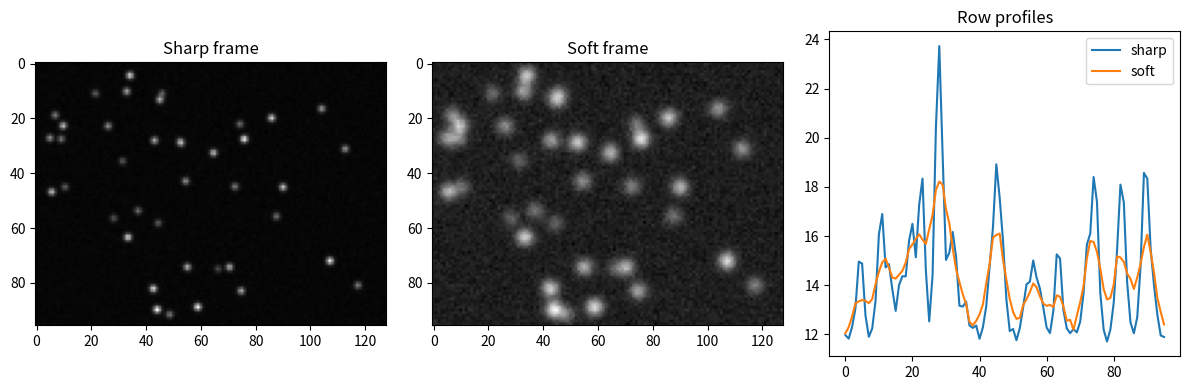

Write the Python code that produced this figure.
import numpy as np
import matplotlib.pyplot as plt

rng = np.random.default_rng(2024)
frame_height, frame_width = 96, 128
star_count = 40
sky_background_level = 12.0
read_noise_sigma = 1.5
star_rows = rng.uniform(4, frame_height - 4, star_count)
star_cols = rng.uniform(4, frame_width - 4, star_count)
star_brightness = rng.uniform(60, 240, star_count)
yy, xx = np.mgrid[0:frame_height, 0:frame_width]
print(f"Frame size: {frame_height} x {frame_width} pixels with {star_count} stars and background {sky_background_level}")
if star_count > 30:
    print("Dense field: overlapping halos are possible near bright stars.")
sharp_sigma = 0.9
soft_sigma = 2.2
print("Point spread widths (pixels):", sharp_sigma, "sharp vs", soft_sigma, "soft")

sharp_frame = np.full((frame_height, frame_width), sky_background_level)
soft_frame = np.full((frame_height, frame_width), sky_background_level)
for row, col, brightness in zip(star_rows, star_cols, star_brightness):
    distance_sq = (yy - row) ** 2 + (xx - col) ** 2
    sharp_frame += brightness * np.exp(-distance_sq / (2 * sharp_sigma ** 2))
    soft_frame += (brightness * (sharp_sigma / soft_sigma) ** 2
                   * np.exp(-distance_sq / (2 * soft_sigma ** 2)))
sharp_frame += rng.normal(0, read_noise_sigma, sharp_frame.shape)
soft_frame += rng.normal(0, read_noise_sigma, soft_frame.shape)
sharp_frame = np.clip(sharp_frame, 0, 255)
soft_frame = np.clip(soft_frame, 0, 255)
print(f"Sharp frame range: {sharp_frame.min():.1f} to {sharp_frame.max():.1f}; mean {sharp_frame.mean():.2f}")
print(f"Soft frame range:  {soft_frame.min():.1f} to {soft_frame.max():.1f}; mean {soft_frame.mean():.2f}")
sharp_peak_fraction = (sharp_frame > 200).mean()
soft_peak_fraction = (soft_frame > 200).mean()
print(f"Pixels above 200: sharp {sharp_peak_fraction:.4f}, soft {soft_peak_fraction:.4f}")

laplacian_kernel = np.array([[0, 1, 0], [1, -4, 1], [0, 1, 0]], dtype=float)
padded_sharp = np.pad(sharp_frame, 1, mode="edge")
padded_soft = np.pad(soft_frame, 1, mode="edge")
laplacian_sharp = np.zeros_like(sharp_frame)
laplacian_soft = np.zeros_like(soft_frame)
for dy in range(3):
    for dx in range(3):
        weight = laplacian_kernel[dy, dx]
        if weight:
            laplacian_sharp += weight * padded_sharp[dy:dy + frame_height, dx:dx + frame_width]
            laplacian_soft += weight * padded_soft[dy:dy + frame_height, dx:dx + frame_width]
laplacian_variance_sharp = float(laplacian_sharp.var())
laplacian_variance_soft = float(laplacian_soft.var())
gradient_rows_sharp, gradient_cols_sharp = np.gradient(sharp_frame)
gradient_rows_soft, gradient_cols_soft = np.gradient(soft_frame)
gradient_energy_sharp = float(np.mean(gradient_rows_sharp ** 2 + gradient_cols_sharp ** 2))
gradient_energy_soft = float(np.mean(gradient_rows_soft ** 2 + gradient_cols_soft ** 2))
histogram_sharp, _ = np.histogram(sharp_frame, bins=64, range=(0, 255))
histogram_soft, _ = np.histogram(soft_frame, bins=64, range=(0, 255))
probability_sharp = histogram_sharp[histogram_sharp > 0] / histogram_sharp.sum()
probability_soft = histogram_soft[histogram_soft > 0] / histogram_soft.sum()
entropy_sharp = float(-(probability_sharp * np.log2(probability_sharp)).sum())
entropy_soft = float(-(probability_soft * np.log2(probability_soft)).sum())
print(f"Laplacian variance: sharp {laplacian_variance_sharp:.2f}, soft {laplacian_variance_soft:.2f}")
print(f"Gradient energy:    sharp {gradient_energy_sharp:.2f}, soft {gradient_energy_soft:.2f}")
print(f"Histogram entropy:  sharp {entropy_sharp:.3f} bits, soft {entropy_soft:.3f} bits")
if laplacian_variance_soft > 0:
    print(f"Laplacian ratio (sharp / soft): {laplacian_variance_sharp / laplacian_variance_soft:.2f}")

brightest_order = np.argsort(star_brightness)[::-1][:8]
half_window = 5
width_rows = []
for star_index in brightest_order:
    center_row = int(round(star_rows[star_index]))
    center_col = int(round(star_cols[star_index]))
    top = max(center_row - half_window, 0)
    bottom = min(center_row + half_window + 1, frame_height)
    left = max(center_col - half_window, 0)
    right = min(center_col + half_window + 1, frame_width)
    for label, frame in (("sharp", sharp_frame), ("soft", soft_frame)):
        patch = frame[top:bottom, left:right] - sky_background_level
        patch = np.clip(patch, 0, None)
        total_flux = patch.sum()
        if total_flux <= 0:
            continue
        patch_rows, patch_cols = np.mgrid[top:bottom, left:right]
        centroid_row = (patch * patch_rows).sum() / total_flux
        centroid_col = (patch * patch_cols).sum() / total_flux
        spread_sq = (patch * ((patch_rows - centroid_row) ** 2 + (patch_cols - centroid_col) ** 2)).sum() / total_flux
        fwhm_estimate = 2.3548 * np.sqrt(spread_sq / 2)
        width_rows.append((int(star_index), label, round(float(total_flux), 1), round(float(fwhm_estimate), 3)))
for star_index, label, flux, fwhm in width_rows:
    print(f"star {star_index:2d} {label:5s} flux {flux:9.1f} fwhm {fwhm:6.3f}")
sharp_widths = [row[3] for row in width_rows if row[1] == "sharp"]
soft_widths = [row[3] for row in width_rows if row[1] == "soft"]
print("Median FWHM sharp:", round(float(np.median(sharp_widths)), 3))
print("Median FWHM soft: ", round(float(np.median(soft_widths)), 3))

tile_rows, tile_cols = 3, 4
tile_height = frame_height // tile_rows
tile_width = frame_width // tile_cols
tile_report = []
for tile_row in range(tile_rows):
    for tile_col in range(tile_cols):
        row_slice = slice(tile_row * tile_height, (tile_row + 1) * tile_height)
        col_slice = slice(tile_col * tile_width, (tile_col + 1) * tile_width)
        sharp_tile = laplacian_sharp[row_slice, col_slice]
        soft_tile = laplacian_soft[row_slice, col_slice]
        sharp_score = float(sharp_tile.var())
        soft_score = float(soft_tile.var())
        ratio = sharp_score / soft_score if soft_score else float("inf")
        if ratio > 4:
            tile_verdict = "strongly softened"
        elif ratio > 2:
            tile_verdict = "softened"
        elif ratio > 1.2:
            tile_verdict = "slightly softened"
        else:
            tile_verdict = "similar"
        tile_report.append((tile_row, tile_col, round(sharp_score, 2), round(soft_score, 2), round(ratio, 2), tile_verdict))
for tile_row, tile_col, sharp_score, soft_score, ratio, tile_verdict in tile_report:
    print(f"tile ({tile_row},{tile_col}): sharp {sharp_score:9.2f} soft {soft_score:8.2f} ratio {ratio:6.2f} -> {tile_verdict}")
softened_tiles = sum(1 for row in tile_report if row[5] != "similar")
print(f"Tiles showing softening: {softened_tiles} of {len(tile_report)}")
row_profile_sharp = sharp_frame.mean(axis=1)
row_profile_soft = soft_frame.mean(axis=1)
profile_difference = float(np.abs(row_profile_sharp - row_profile_soft).mean())
print(f"Mean absolute row-profile difference: {profile_difference:.3f}")
column_profile_sharp = sharp_frame.mean(axis=0)
column_profile_soft = soft_frame.mean(axis=0)
column_difference = float(np.abs(column_profile_sharp - column_profile_soft).mean())
print(f"Mean absolute column-profile difference: {column_difference:.3f}")
correlation = float(np.corrcoef(sharp_frame.ravel(), soft_frame.ravel())[0, 1])
print(f"Pixel correlation between frames: {correlation:.4f}")
mean_sharp, mean_soft = sharp_frame.mean(), soft_frame.mean()
variance_sharp, variance_soft = sharp_frame.var(), soft_frame.var()
covariance = float(((sharp_frame - mean_sharp) * (soft_frame - mean_soft)).mean())
constant_one, constant_two = (0.01 * 255) ** 2, (0.03 * 255) ** 2
similarity_index = ((2 * mean_sharp * mean_soft + constant_one) * (2 * covariance + constant_two)) / ((mean_sharp ** 2 + mean_soft ** 2 + constant_one) * (variance_sharp + variance_soft + constant_two))
print(f"Global structural similarity: {similarity_index:.4f}")
contrast_sharp = float(sharp_frame.std() / sharp_frame.mean())
contrast_soft = float(soft_frame.std() / soft_frame.mean())
print(f"RMS contrast: sharp {contrast_sharp:.4f}, soft {contrast_soft:.4f}")
edge_threshold = np.percentile(np.abs(laplacian_sharp), 99)
edge_pixels_sharp = int((np.abs(laplacian_sharp) > edge_threshold).sum())
edge_pixels_soft = int((np.abs(laplacian_soft) > edge_threshold).sum())
print(f"Strong edge pixels above the sharp 99th percentile: sharp {edge_pixels_sharp}, soft {edge_pixels_soft}")

metric_votes = []
laplacian_ratio = laplacian_variance_sharp / laplacian_variance_soft
if laplacian_ratio > 3:
    metric_votes.append(("laplacian", "defocused", laplacian_ratio))
elif laplacian_ratio > 1.5:
    metric_votes.append(("laplacian", "slightly defocused", laplacian_ratio))
else:
    metric_votes.append(("laplacian", "in focus", laplacian_ratio))
gradient_ratio = gradient_energy_sharp / gradient_energy_soft
if gradient_ratio > 3:
    metric_votes.append(("gradient", "defocused", gradient_ratio))
elif gradient_ratio > 1.5:
    metric_votes.append(("gradient", "slightly defocused", gradient_ratio))
else:
    metric_votes.append(("gradient", "in focus", gradient_ratio))
fwhm_ratio = float(np.median(soft_widths) / np.median(sharp_widths))
if fwhm_ratio > 2:
    metric_votes.append(("fwhm", "defocused", fwhm_ratio))
elif fwhm_ratio > 1.3:
    metric_votes.append(("fwhm", "slightly defocused", fwhm_ratio))
else:
    metric_votes.append(("fwhm", "in focus", fwhm_ratio))
if similarity_index < 0.6:
    metric_votes.append(("similarity", "defocused", similarity_index))
elif similarity_index < 0.85:
    metric_votes.append(("similarity", "slightly defocused", similarity_index))
else:
    metric_votes.append(("similarity", "in focus", similarity_index))
if edge_pixels_soft < edge_pixels_sharp * 0.25:
    metric_votes.append(("edges", "defocused", edge_pixels_soft))
elif edge_pixels_soft < edge_pixels_sharp * 0.6:
    metric_votes.append(("edges", "slightly defocused", edge_pixels_soft))
else:
    metric_votes.append(("edges", "in focus", edge_pixels_soft))
vote_counts = {}
for metric_name, vote, value in metric_votes:
    vote_counts[vote] = vote_counts.get(vote, 0) + 1
    print(f"{metric_name:10s} -> {vote:18s} ({value:.3f})")
if vote_counts.get("defocused", 0) >= 3:
    final_verdict = "The second frame is defocused; refocus before the next exposure."
elif vote_counts.get("defocused", 0) + vote_counts.get("slightly defocused", 0) >= 3:
    final_verdict = "The second frame is slightly soft; a small focus adjustment is advised."
else:
    final_verdict = "Both frames are acceptably sharp."
print("Vote counts:", dict(sorted(vote_counts.items())))
print("Verdict:", final_verdict)

figure, axes = plt.subplots(1, 3, figsize=(12, 4))
axes[0].imshow(sharp_frame, cmap="gray")
axes[0].set_title("Sharp frame")
axes[1].imshow(soft_frame, cmap="gray")
axes[1].set_title("Soft frame")
axes[2].plot(row_profile_sharp, label="sharp")
axes[2].plot(row_profile_soft, label="soft")
axes[2].legend()
axes[2].set_title("Row profiles")
plt.tight_layout()
plt.show()
print("Figure drawn with", len(figure.axes), "panels")
